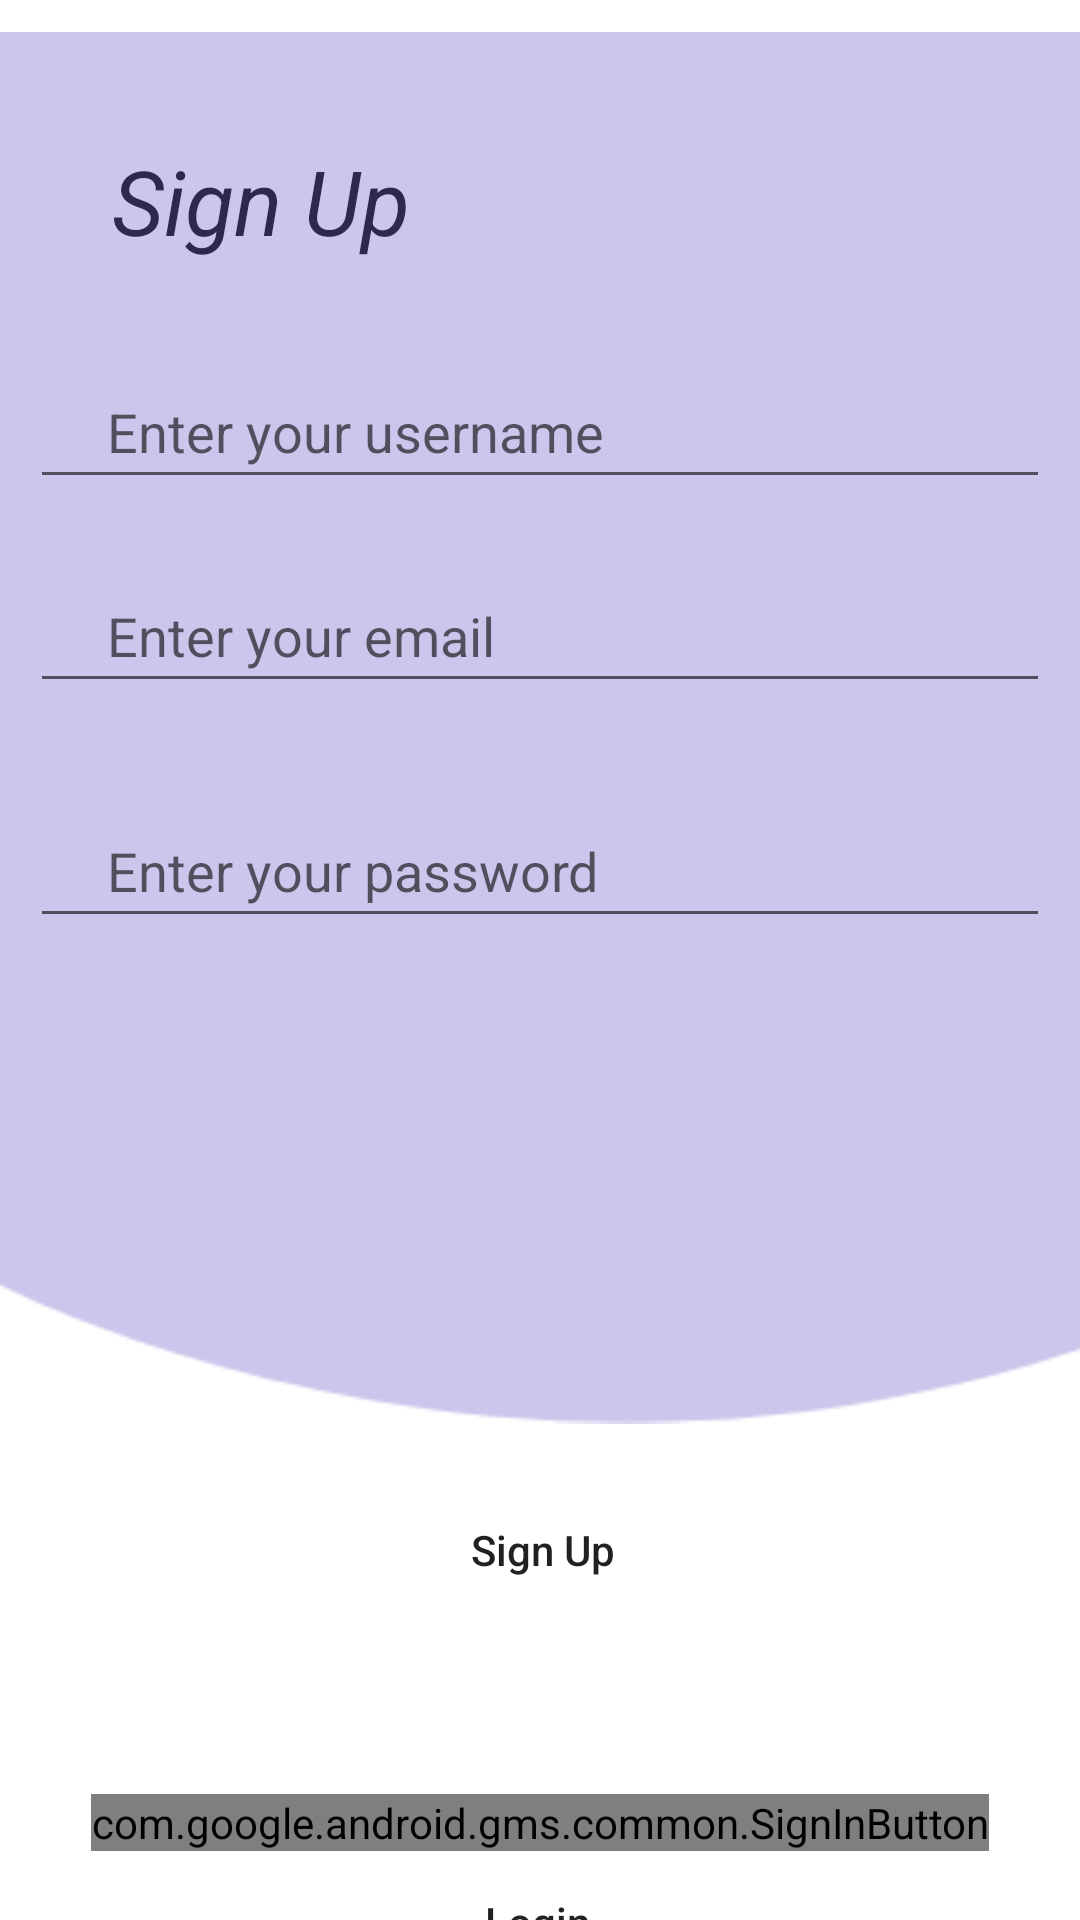

Android layout source for this screen:
<!-- AndroidManifest.xml: application theme Theme.IPROCEED -->
<!-- res/layout/activity_signup.xml -->
<?xml version="1.0" encoding="utf-8"?>
<androidx.constraintlayout.widget.ConstraintLayout xmlns:android="http://schemas.android.com/apk/res/android"
    xmlns:app="http://schemas.android.com/apk/res-auto"
    xmlns:tools="http://schemas.android.com/tools"
    android:layout_width="match_parent"
    android:layout_height="match_parent"
    tools:context=".SignupActivity">
    <TextView
        android:id="@+id/textView"
        android:layout_width="wrap_content"
        android:layout_height="wrap_content"
        android:text="Sign Up "
        android:textSize="30sp"
        android:textColor="@color/black"
        android:textStyle="italic"
        app:layout_constraintBottom_toBottomOf="parent"
        app:layout_constraintEnd_toEndOf="parent"
        app:layout_constraintHorizontal_bias="0.148"
        app:layout_constraintStart_toStartOf="parent"
        app:layout_constraintTop_toTopOf="parent"
        app:layout_constraintVertical_bias="0.078" />

    <ImageView
        android:layout_width="414dp"
        android:layout_height="485dp"
        android:src="@drawable/ic_back"
        tools:ignore="MissingConstraints"
        tools:layout_editor_absoluteX="-1dp"
        tools:layout_editor_absoluteY="-21dp" />


    <EditText
        android:id="@+id/username_et"
        android:layout_width="match_parent"
        android:layout_height="wrap_content"
        android:layout_marginLeft="10dp"
        android:layout_marginRight="10dp"
        android:hint="     Enter your username"
        android:minHeight="48dp"
        app:layout_constraintBottom_toBottomOf="parent"
        app:layout_constraintHorizontal_bias="0.0"
        app:layout_constraintLeft_toLeftOf="parent"
        app:layout_constraintRight_toRightOf="parent"
        app:layout_constraintTop_toTopOf="parent"
        app:layout_constraintVertical_bias="0.2" />

    <EditText
        android:id="@+id/email_et"
        android:layout_width="match_parent"
        android:layout_height="wrap_content"
        android:layout_marginLeft="10dp"
        android:layout_marginRight="10dp"
        android:hint="     Enter your email"
        android:minHeight="48dp"
        app:layout_constraintBottom_toBottomOf="parent"
        app:layout_constraintHorizontal_bias="0.0"
        app:layout_constraintLeft_toLeftOf="parent"
        app:layout_constraintRight_toRightOf="parent"
        app:layout_constraintTop_toTopOf="parent"
        app:layout_constraintVertical_bias="0.315" />

    <EditText
        android:id="@+id/pwd_et"
        android:layout_width="match_parent"
        android:layout_height="wrap_content"
        android:layout_marginLeft="10dp"
        android:layout_marginRight="10dp"
        android:hint="     Enter your password"
        android:minHeight="48dp"
        app:layout_constraintBottom_toBottomOf="parent"
        app:layout_constraintHorizontal_bias="0.0"
        app:layout_constraintLeft_toLeftOf="parent"
        app:layout_constraintRight_toRightOf="parent"
        app:layout_constraintTop_toTopOf="parent"
        app:layout_constraintVertical_bias="0.447" />

    <Button
        android:id="@+id/signup"
        android:layout_width="351dp"
        android:layout_height="57dp"
        android:layout_marginLeft="30dp"
        android:layout_marginTop="488dp"
        android:layout_marginRight="30dp"
        android:background="@drawable/button"
        android:backgroundTint="@color/purple_200"
        android:text="Sign Up"
        android:textAllCaps="false"
        app:layout_constraintEnd_toEndOf="parent"
        app:layout_constraintHorizontal_bias="0.483"
        app:layout_constraintStart_toStartOf="parent"
        app:layout_constraintTop_toTopOf="parent" />

    <com.google.android.gms.common.SignInButton
        android:id="@+id/sign_in_button"
        android:layout_width="wrap_content"
        android:layout_height="wrap_content"
        app:layout_constraintBottom_toBottomOf="parent"
        app:layout_constraintEnd_toEndOf="parent"
        app:layout_constraintStart_toStartOf="parent"
        app:layout_constraintTop_toTopOf="parent"
        app:layout_constraintVertical_bias="0.963"
        tools:ignore="MissingConstraints" />

    <Button
        android:id="@+id/login"
        android:layout_width="349dp"
        android:layout_height="57dp"
        android:layout_marginLeft="30dp"
        android:layout_marginTop="612dp"
        android:layout_marginRight="30dp"
        android:background="@drawable/button"
        android:backgroundTint="#8C9EFF"
        android:text="Login"
        android:textAllCaps="false"
        app:layout_constraintEnd_toEndOf="parent"
        app:layout_constraintHorizontal_bias="0.523"
        app:layout_constraintStart_toStartOf="parent"
        app:layout_constraintTop_toTopOf="parent" />


</androidx.constraintlayout.widget.ConstraintLayout>
<!-- resources referenced by this layout -->
<resources>
  <!-- drawable ic_back: png bitmap (drawable, 7457 bytes) -->
  <style name="Theme.IPROCEED" parent="Theme.MaterialComponents.DayNight.NoActionBar">
          
          <item name="colorPrimary">#D9B8DF</item>
          <item name="colorPrimaryVariant">#D9B8DF</item>
          <item name="colorOnPrimary">@color/white</item>
          
          <item name="colorSecondary">@color/teal_200</item>
          <item name="colorSecondaryVariant">@color/teal_700</item>
          <item name="colorOnSecondary">@color/black</item>
          
          <item name="android:statusBarColor" tools:targetApi="l">?attr/colorPrimaryVariant</item>
          
      </style>
  <!-- not gathered from this repository: default colours our renderer supplied (Android Studio template values) -->
  <color name="purple_200">#FFBB86FC</color>
  <color name="teal_200">#FF03DAC5</color>
  <color name="teal_700">#FF018786</color>
  <color name="black">#FF000000</color>
  <color name="white">#FFFFFFFF</color>
</resources>
